Labelled photos from "dataset-glomeruli", an image-classification folder in fauzanaqil/combination-deep-transfer-learning. The possible labels are: focal, normal, sclerosed.

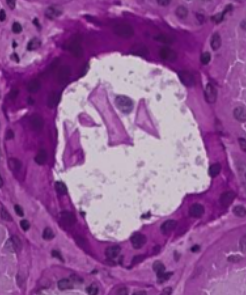
Label: normal

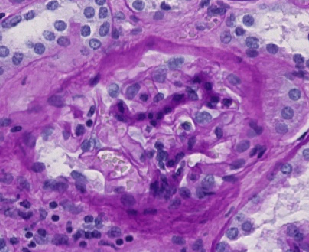
Label: sclerosed

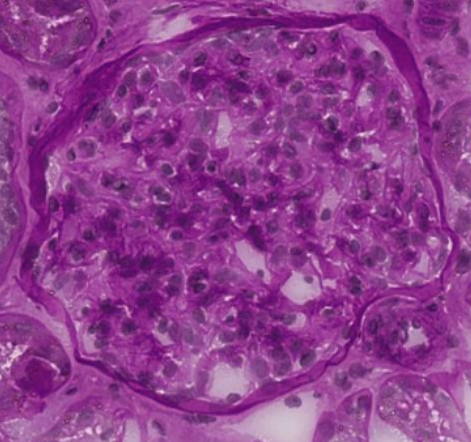
Label: focal

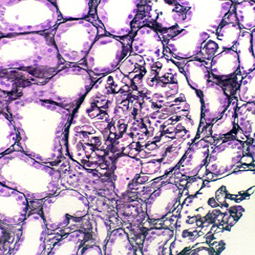
Label: focal

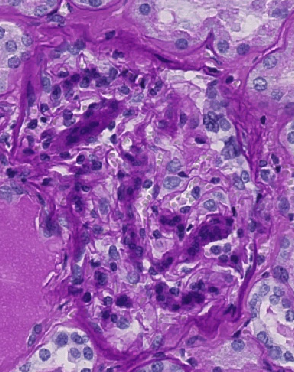
Label: sclerosed

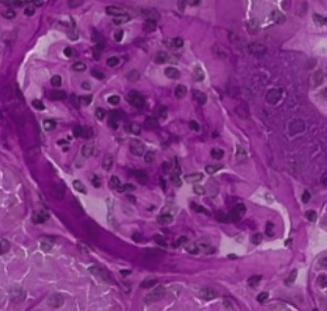
Label: normal
